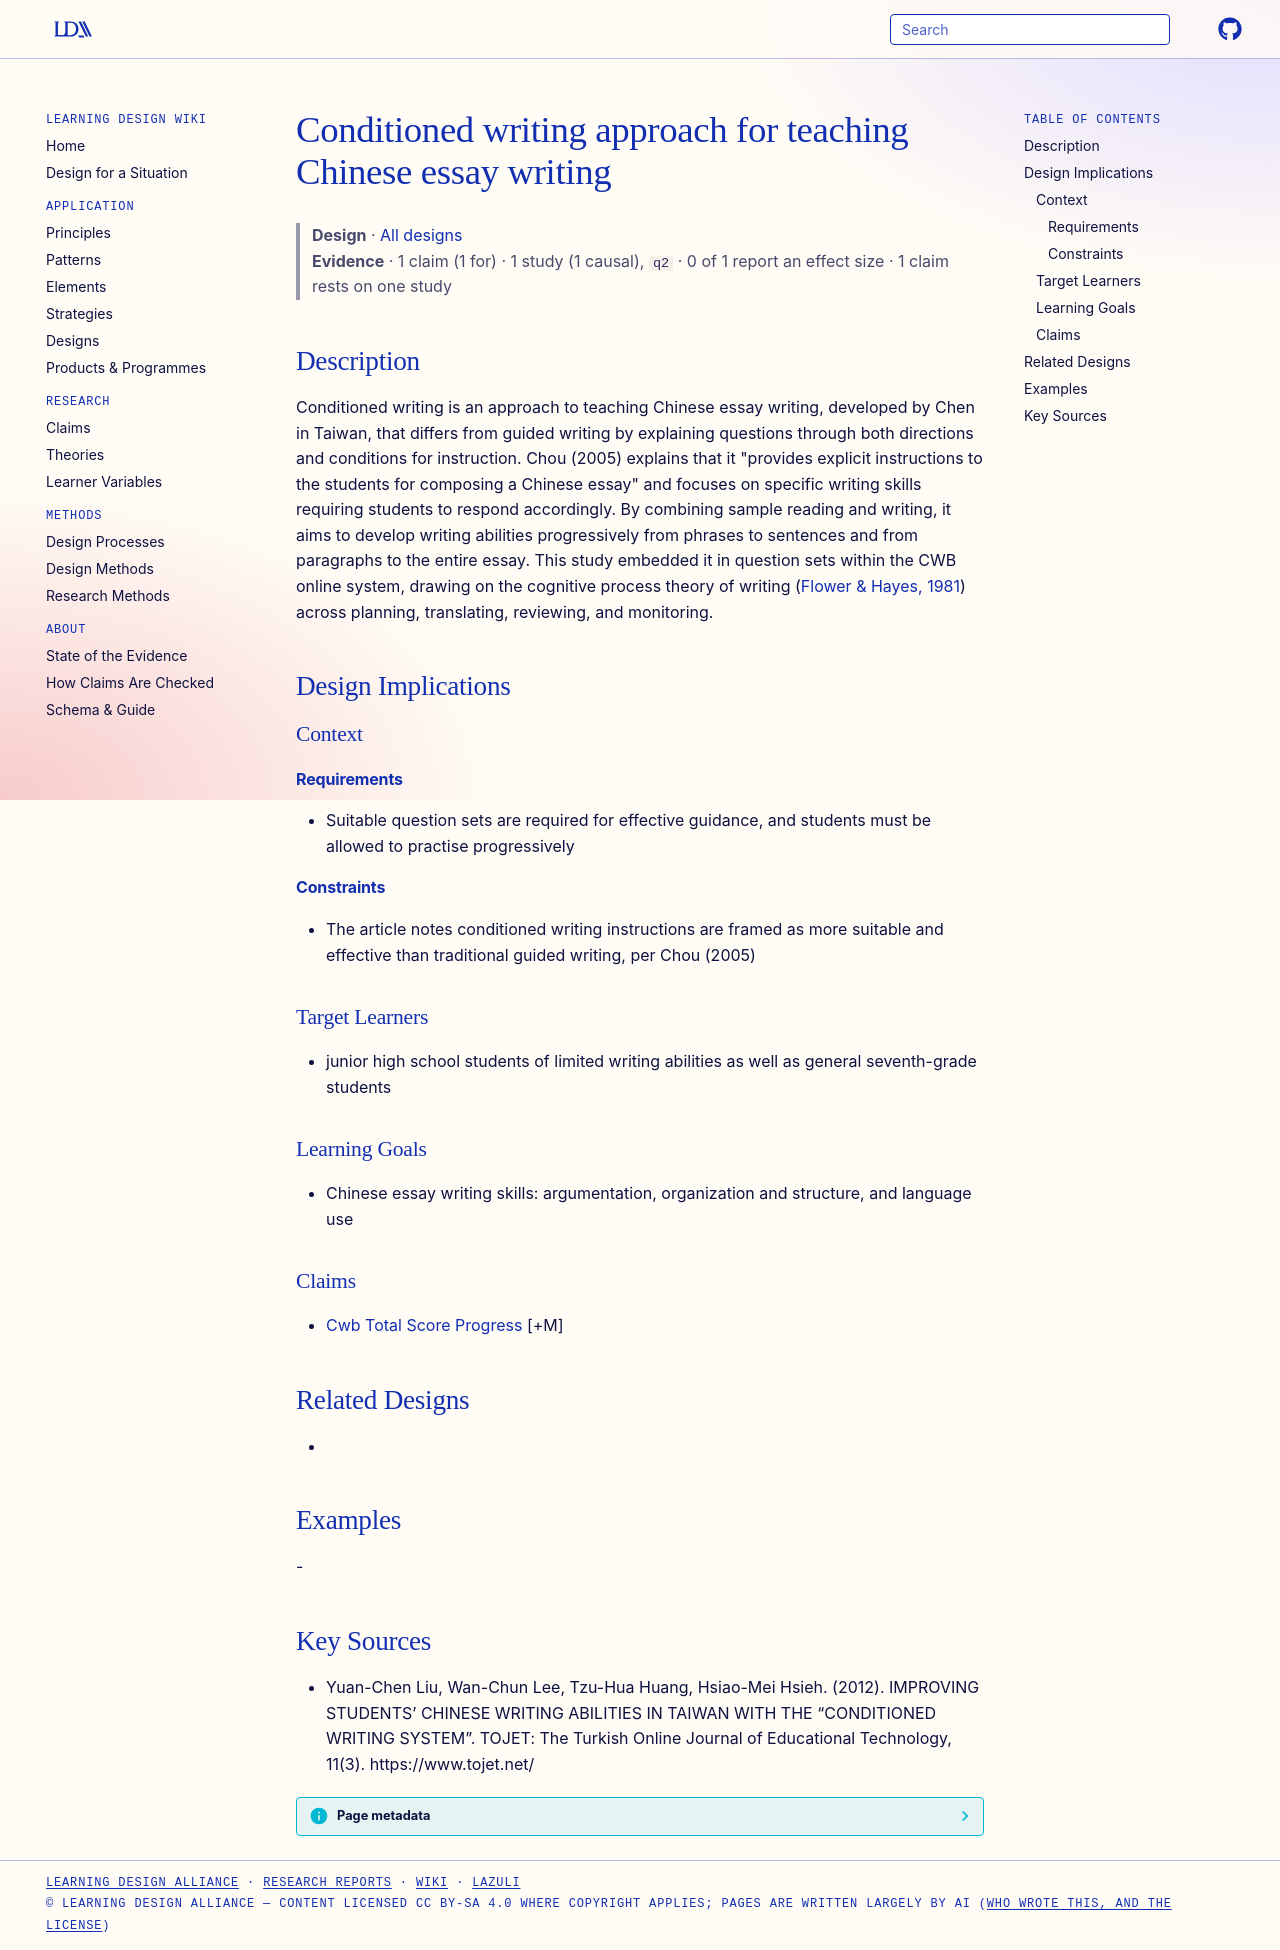

repository: Learning-Design-Alliance/learning-wiki · page: designs/conditioned-writing-approach/index.html · generator: mkdocs

---
type: design
id: conditioned-writing-approach
title: Conditioned writing approach for teaching Chinese essay writing
description: Conditioned writing is an approach to teaching Chinese essay writing, developed by Chen in Taiwan, that differs from guided writing by explaining questions through both directions and conditions for instruction.
status: review
generated:
  by: "process:settle-candidates"
  at: 2026-11-03
sources:
  - id: yuan-chen-liu-2012
    resource: "https://www.tojet.net/"
    title: "Yuan-Chen Liu, Wan-Chun Lee, Tzu-Hua Huang, Hsiao-Mei Hsieh. (2012). IMPROVING STUDENTS’ CHINESE WRITING ABILITIES IN TAIWAN WITH THE “CONDITIONED WRITING SYSTEM”. TOJET: The Turkish Online Journal of Educational Technology, 11(3). https://www.tojet.net/"
    author: Yuan-Chen Liu, Wan-Chun Lee, Tzu-Hua Huang, Hsiao-Mei Hsieh
---

# Conditioned writing approach for teaching Chinese essay writing

> **Design** · [All designs](index.md)
> **Evidence** · 1 claim (1 for) · 1 study (1 causal), `q2` · 0 of 1 report an effect size · 1 claim rests on one study

## Description
Conditioned writing is an approach to teaching Chinese essay writing, developed by Chen in Taiwan, that differs from guided writing by explaining questions through both directions and conditions for instruction. Chou (2005) explains that it "provides explicit instructions to the students for composing a Chinese essay" and focuses on specific writing skills requiring students to respond accordingly. By combining sample reading and writing, it aims to develop writing abilities progressively from phrases to sentences and from paragraphs to the entire essay. This study embedded it in question sets within the CWB online system, drawing on the cognitive process theory of writing ([Flower & Hayes, 1981](https://doi.org/10.2307/356600)) across planning, translating, reviewing, and monitoring.

## Design Implications

### Context
#### Requirements
- Suitable question sets are required for effective guidance, and students must be allowed to practise progressively
#### Constraints
- The article notes conditioned writing instructions are framed as more suitable and effective than traditional guided writing, per Chou (2005)

### Target Learners
- junior high school students of limited writing abilities as well as general seventh-grade students

### Learning Goals
- Chinese essay writing skills: argumentation, organization and structure, and language use

### Claims
- [Cwb Total Score Progress](../claims/cwb-total-score-progress.md) [+M]

## Related Designs
- 

## Examples
-

## Key Sources
- Yuan-Chen Liu, Wan-Chun Lee, Tzu-Hua Huang, Hsiao-Mei Hsieh. (2012). IMPROVING STUDENTS’ CHINESE WRITING ABILITIES IN TAIWAN WITH THE “CONDITIONED WRITING SYSTEM”. TOJET: The Turkish Online Journal of Educational Technology, 11(3). https://www.tojet.net/
